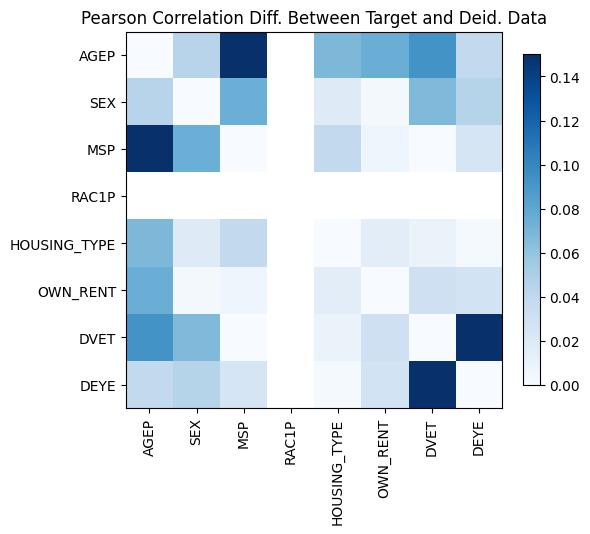

Values plotted in this chart, from the file beside it:
, AGEP, SEX, MSP, RAC1P, HOUSING_TYPE, OWN_RENT, DVET, DEYE
AGEP, 0.0, 0.04448, -0.1761, , -0.06841, 0.07528, -0.09311, 0.03905
SEX, 0.04448, 0.0, -0.07498, , -0.01865, -0.002839, 0.06727, 0.04547
MSP, -0.1761, -0.07498, 0.0, , 0.03889, -0.007021, 0.000109, 0.02522
RAC1P, , , , , , , , 
HOUSING_TYPE, -0.06841, -0.01865, 0.03889, , 4.551914400963142e-15, -0.01545, 0.009669, -0.002206
OWN_RENT, 0.07528, -0.002839, -0.007021, , -0.01545, 3.774758283725532e-15, 0.03052, -0.02764
DVET, -0.09311, 0.06727, 0.000109, , 0.009669, 0.03052, 6.661338147750939e-16, -0.1719
DEYE, 0.03905, 0.04547, 0.02522, , -0.002206, -0.02764, -0.1719, 9.992007221626409e-16
